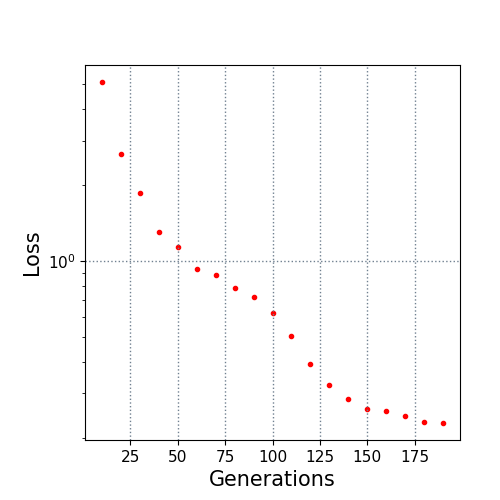

Data behind this chart, as committed beside it:
10.0, 5.112185
20.0, 2.661
30.0, 1.854
40.0, 1.303
50.0, 1.139
60.0, 0.9318
70.0, 0.8799
80.0, 0.78
90.0, 0.7234
100.0, 0.6221
110.0, 0.5073
120.0, 0.391
130.0, 0.3229
140.0, 0.2835
150.0, 0.2606
160.0, 0.2563
170.0, 0.2431
180.0, 0.2318
190.0, 0.2288
